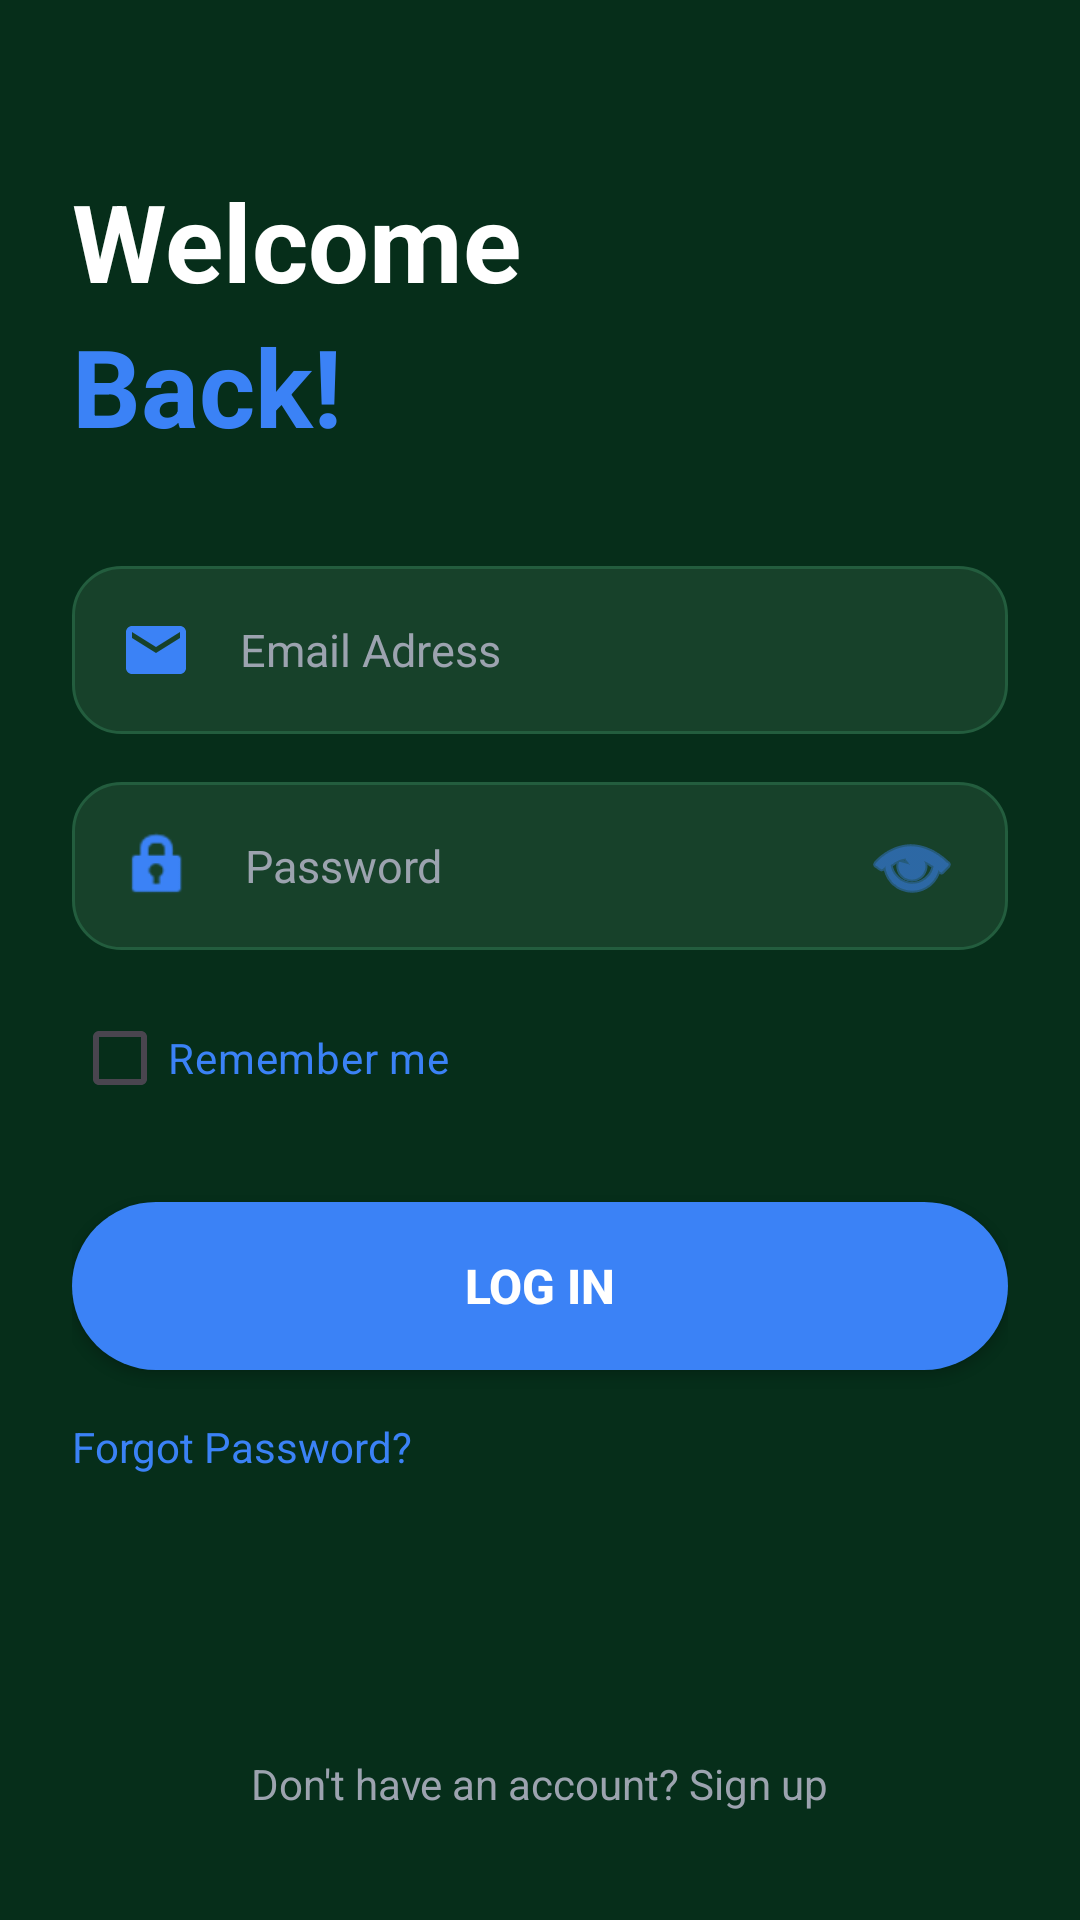

This screen was rendered from an Android layout file. Write that file and the resources it references.
<!-- AndroidManifest.xml: application theme Theme.AssistAi -->
<!-- res/layout/activity_main.xml -->
<?xml version="1.0" encoding="utf-8"?>
<androidx.constraintlayout.widget.ConstraintLayout
    xmlns:android="http://schemas.android.com/apk/res/android"
    xmlns:app="http://schemas.android.com/apk/res-auto"
    xmlns:tools="http://schemas.android.com/tools"
    android:id="@+id/main"
    android:layout_width="match_parent"
    android:layout_height="match_parent"
    android:background="#062E1A"
    tools:context=".MainActivity">

    
    <ImageButton
        android:id="@+id/btnBack"
        android:layout_width="wrap_content"
        android:layout_height="wrap_content"
        android:layout_marginStart="24dp"
        android:layout_marginTop="32dp"
        android:background="?attr/selectableItemBackgroundBorderless"
        android:src="@drawable/ic_back"
        android:contentDescription="Back"
        app:tint="#3B82F6"
        app:layout_constraintTop_toTopOf="parent"
        app:layout_constraintStart_toStartOf="parent" />

    
    <LinearLayout
        android:id="@+id/layoutHeader"
        android:layout_width="0dp"
        android:layout_height="wrap_content"
        android:orientation="vertical"
        android:layout_marginHorizontal="24dp"
        android:layout_marginTop="24dp"
        app:layout_constraintTop_toBottomOf="@id/btnBack"
        app:layout_constraintStart_toStartOf="parent"
        app:layout_constraintEnd_toEndOf="parent">

        <TextView
            android:layout_width="wrap_content"
            android:layout_height="wrap_content"
            android:text="Welcome"
            android:textColor="#FFFFFF"
            android:textSize="36sp"
            android:textStyle="bold" />

        <TextView
            android:layout_width="wrap_content"
            android:layout_height="wrap_content"
            android:text="Back!"
            android:textColor="#3B82F6"
            android:textSize="36sp"
            android:textStyle="bold" />

    </LinearLayout>

    
    <LinearLayout
        android:id="@+id/layoutForm"
        android:layout_width="0dp"
        android:layout_height="wrap_content"
        android:orientation="vertical"
        android:layout_marginHorizontal="24dp"
        android:layout_marginTop="36dp"
        app:layout_constraintTop_toBottomOf="@id/layoutHeader"
        app:layout_constraintStart_toStartOf="parent"
        app:layout_constraintEnd_toEndOf="parent">

        
        <EditText
            android:id="@+id/etEmail"
            android:layout_width="match_parent"
            android:layout_height="56dp"
            android:background="@drawable/bg_dark_input"
            android:drawableStart="@drawable/ic_email"
            android:drawablePadding="16dp"
            android:hint="Email Adress"
            android:inputType="textEmailAddress"
            android:paddingHorizontal="16dp"
            android:textColor="#FFFFFF"
            android:textColorHint="#9CA3AF"
            android:textSize="15sp"
            app:drawableTint="#3B82F6" />

        
        <EditText
            android:id="@+id/etPassword"
            android:layout_width="match_parent"
            android:layout_height="56dp"
            android:layout_marginTop="16dp"
            android:background="@drawable/bg_dark_input"
            android:drawableStart="@android:drawable/ic_lock_idle_lock"
            android:drawableEnd="@android:drawable/ic_menu_view"
            android:drawablePadding="16dp"
            android:hint="Password"
            android:inputType="textPassword"
            android:paddingHorizontal="16dp"
            android:textColor="#FFFFFF"
            android:textColorHint="#9CA3AF"
            android:textSize="15sp"
            app:drawableTint="#3B82F6" />

        
        <CheckBox
            android:id="@+id/cbRemember"
            android:layout_width="wrap_content"
            android:layout_height="wrap_content"
            android:layout_marginTop="12dp"
            android:text="Remember me"
            android:textColor="#3B82F6"
            android:buttonTint="#3B82F6"
            android:textSize="14sp" />

        
        <androidx.appcompat.widget.AppCompatButton
            android:id="@+id/btnSignIn"
            android:layout_width="match_parent"
            android:layout_height="56dp"
            android:layout_marginTop="24dp"
            android:background="@drawable/bg_blue_button"
            android:text="LOG IN"
            android:textAllCaps="true"
            android:textColor="#FFFFFF"
            android:textSize="16sp"
            android:textStyle="bold" />

        
        <TextView
            android:id="@+id/tvForgot"
            android:layout_width="wrap_content"
            android:layout_height="wrap_content"
            android:layout_marginTop="16dp"
            android:text="Forgot Password?"
            android:textColor="#3B82F6"
            android:textSize="14sp" />

    </LinearLayout>

    
    <TextView
        android:id="@+id/tvFooter"
        android:layout_width="wrap_content"
        android:layout_height="wrap_content"
        android:layout_marginBottom="36dp"
        android:text="Don't have an account? Sign up"
        android:textColor="#9CA3AF"
        android:textSize="14sp"
        app:layout_constraintBottom_toBottomOf="parent"
        app:layout_constraintStart_toStartOf="parent"
        app:layout_constraintEnd_toEndOf="parent" />

</androidx.constraintlayout.widget.ConstraintLayout>
<!-- resources referenced by this layout -->
<resources>
  <!-- drawable bg_blue_button (drawable) -->
  <?xml version="1.0" encoding="utf-8"?>
  <shape xmlns:android="http://schemas.android.com/apk/res/android"
      android:shape="rectangle">
      <solid android:color="#3B82F6" />
      <corners android:radius="28dp" />
  </shape>
  <!-- drawable bg_dark_input (drawable) -->
  <?xml version="1.0" encoding="utf-8"?>
  <shape xmlns:android="http://schemas.android.com/apk/res/android"
      android:shape="rectangle">
      <solid android:color="#17412A" />
      <stroke
          android:width="1dp"
          android:color="#235D3E" />
      <corners android:radius="16dp" />
  </shape>
  <!-- drawable ic_email (drawable) -->
  <vector xmlns:android="http://schemas.android.com/apk/res/android"
      android:width="24dp"
      android:height="24dp"
      android:viewportWidth="24"
      android:viewportHeight="24">
      <path
          android:fillColor="#2E5FA3"
          android:pathData="M20,4H4C2.9,4 2,4.9 2,6v12c0,1.1 0.9,2 2,2h16c1.1,0 2,-0.9 2,-2V6C22,4.9 21.1,4 20,4zM20,8l-8,5L4,8V6l8,5 8,-5V8z" />
  </vector>
  <style name="Theme.AssistAi" parent="Base.Theme.AssistAi" />
  <style name="Base.Theme.AssistAi" parent="Theme.Material3.DayNight.NoActionBar">
          
          
      </style>
</resources>
